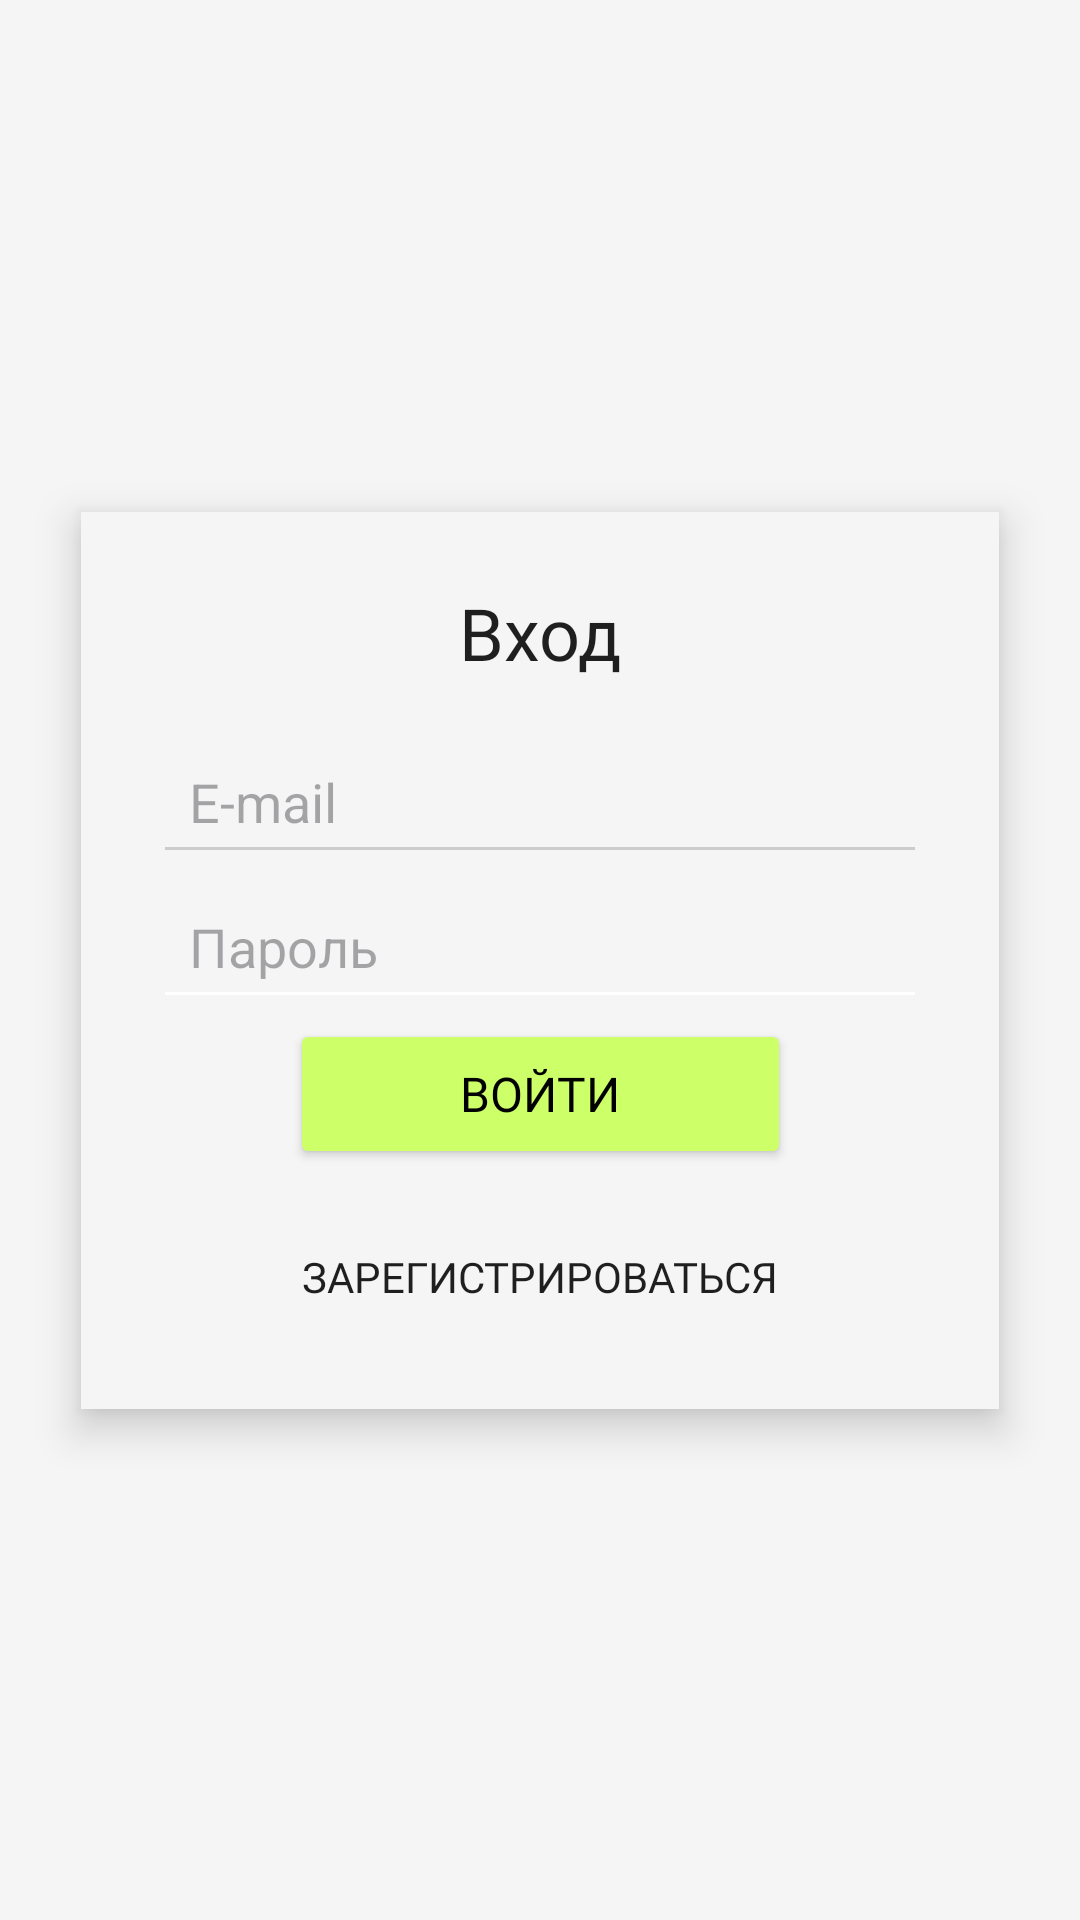

Android layout source for this screen:
<!-- AndroidManifest.xml: application theme Theme.App_habit -->
<!-- res/layout/log_in.xml -->
<?xml version="1.0" encoding="utf-8"?>
<androidx.constraintlayout.widget.ConstraintLayout
        xmlns:android="http://schemas.android.com/apk/res/android"
        xmlns:app="http://schemas.android.com/apk/res-auto"
        xmlns:tools="http://schemas.android.com/tools"
        android:layout_width="match_parent"
        android:layout_height="match_parent"
        tools:context=".MainActivity"
        android:background="#F5F5F5">

    
    <androidx.constraintlayout.widget.ConstraintLayout
            android:id="@+id/registration_card"
            android:layout_width="0dp"
            android:layout_height="wrap_content"
            app:layout_constraintWidth_percent="0.85"
            app:layout_constraintTop_toTopOf="parent"
            app:layout_constraintBottom_toBottomOf="parent"
            app:layout_constraintStart_toStartOf="parent"
            app:layout_constraintEnd_toEndOf="parent"
            android:background="#F5F5F5"
            android:elevation="8dp"
            android:padding="24dp"
            android:clipToOutline="true"
            android:layout_marginVertical="32dp">

        
        <TextView
                android:id="@+id/registration_title"
                android:layout_width="wrap_content"
                android:layout_height="wrap_content"
                android:text="Вход"
                android:textSize="24sp"
                android:textColor="@color/black"
                android:fontFamily="@font/gilroy_medium"
                app:layout_constraintTop_toTopOf="parent"
                app:layout_constraintStart_toStartOf="parent"
                app:layout_constraintEnd_toEndOf="parent"
                android:layout_marginBottom="16dp" />


        
        <EditText
                android:id="@+id/input_email"
                android:layout_width="0dp"
                android:layout_height="wrap_content"
                android:hint="E-mail"
                android:inputType="textEmailAddress"
                android:backgroundTint="#CCCCCC"
                android:padding="12dp"
                app:layout_constraintTop_toBottomOf="@id/registration_title"
                app:layout_constraintStart_toStartOf="parent"
                app:layout_constraintEnd_toEndOf="parent"
                android:layout_marginTop="16dp"
                android:layout_marginBottom="8dp" />


        
        <EditText
                android:id="@+id/input_password"
                android:layout_width="0dp"
                android:layout_height="wrap_content"
                android:hint="Пароль"
                android:inputType="textPassword"
                android:backgroundTint="#FFFFFF"
                android:padding="12dp"
                app:layout_constraintTop_toBottomOf="@id/input_email"
                app:layout_constraintStart_toStartOf="parent"
                app:layout_constraintEnd_toEndOf="parent"
                android:layout_marginBottom="16dp" />


        
        <Button
                android:id="@+id/register_button"
                android:layout_width="167dp"
                android:layout_height="50dp"
                android:text="Войти"
                android:fontFamily="@font/gilroy_medium"
                android:textSize="16sp"
                android:backgroundTint="@color/light_green"
                android:textColor="#000000"
                android:padding="12dp"
                app:layout_constraintTop_toBottomOf="@id/input_password"
                app:layout_constraintStart_toStartOf="parent"
                app:layout_constraintEnd_toEndOf="parent" />

        
        <Button
                android:id="@+id/login_link"
                android:layout_width="wrap_content"
                android:layout_height="40dp"
                android:text="Зарегистрироваться"
                android:textColor="@color/black"
                android:fontFamily="@font/gilroy_semibold"
                android:background="@android:color/transparent"
                android:textSize="14sp"
                app:layout_constraintTop_toBottomOf="@id/register_button"
                app:layout_constraintStart_toStartOf="parent"
                app:layout_constraintEnd_toEndOf="parent"
                android:layout_marginTop="16dp" />

    </androidx.constraintlayout.widget.ConstraintLayout>

</androidx.constraintlayout.widget.ConstraintLayout>
<!-- resources referenced by this layout -->
<resources>
  <color name="black">#1F1F1F</color>
  <color name="light_green">#CDFF68</color>
  <style name="Theme.App_habit" parent="Base.Theme.App_habit" />
  <style name="Base.Theme.App_habit" parent="Theme.Material3.DayNight.NoActionBar">
          
          
      </style>
</resources>
